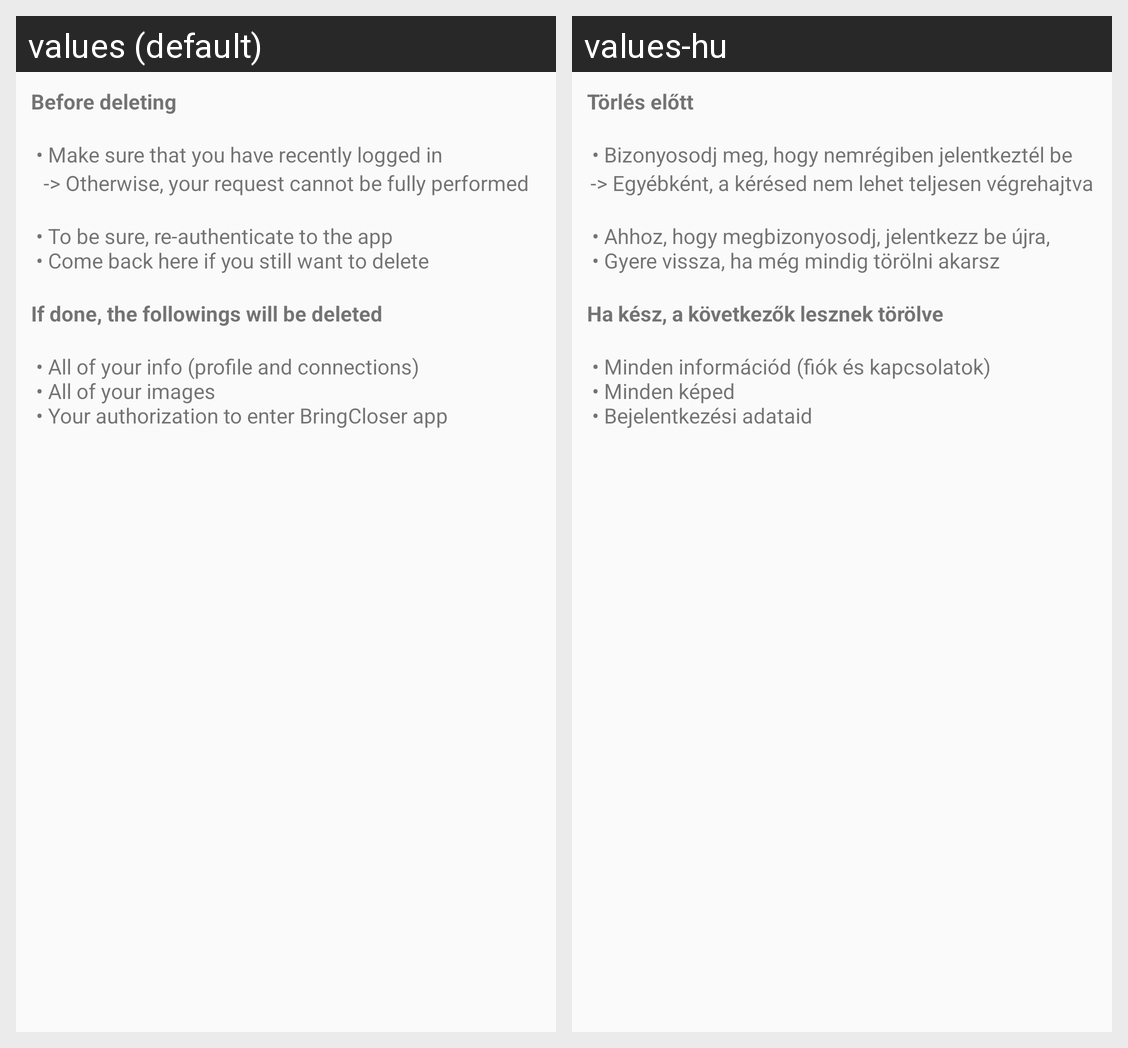

This grid shows one Android layout under two languages. Give, for every string resource on the screen, its name, the default text and each shown locale's text.
Android screen res/layout/delete_account.xml rendered under 2 locales, left to right: values (default), values-hu. Device: Nexus 5 (rendered at 1080×1920; each locale shown at half size, 540×960, under a caption strip naming it); theme AppTheme.
Strings drawn on this screen, with the default value and each locale's value (text and hints the layout hard-codes, and strings that could not be matched under every locale, appear in the picture but are not listed):

delete_account_dialog_alert_start
  values: Before deleting
  values-hu: Törlés előtt

delete_account_dialog_alert_part_1
  values: 
       • Make sure that you have recently logged in
  values-hu: 
       • Bizonyosodj meg, hogy nemrégiben jelentkeztél be

delete_account_dialog_alert_part_2
  values: -> Otherwise, your request cannot be fully performed
  values-hu: -> Egyébként, a kérésed nem lehet teljesen végrehajtva

delete_account_dialog_alert_part_3
  values: 
       • To be sure, re-authenticate to the app
       • Come back here if you still want to delete
  values-hu: 
       • Ahhoz, hogy megbizonyosodj, jelentkezz be újra,
       • Gyere vissza, ha még mindig törölni akarsz

delete_account_dialog_data_info_start
  values: 
      If done, the followings will be deleted
  values-hu: 
      Ha kész, a következők lesznek törölve

delete_account_dialog_data_info
  values: 
       • All of your info (profile and connections)
       • All of your images
       • Your authorization to enter BringCloser app
  values-hu: 
       • Minden információd (fiók és kapcsolatok)
       • Minden képed
       • Bejelentkezési adataid
